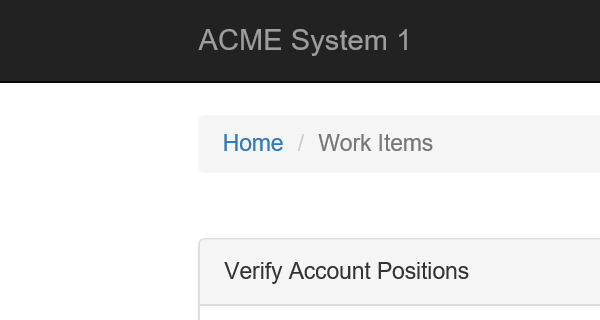
Task: Calc. Client Sec. Hash
Workflow: System1_NavigateTo_WIDetails

Step 1: Attach Browser 'iexplore.exe ACME' in window 'ACME System 1 -*'
